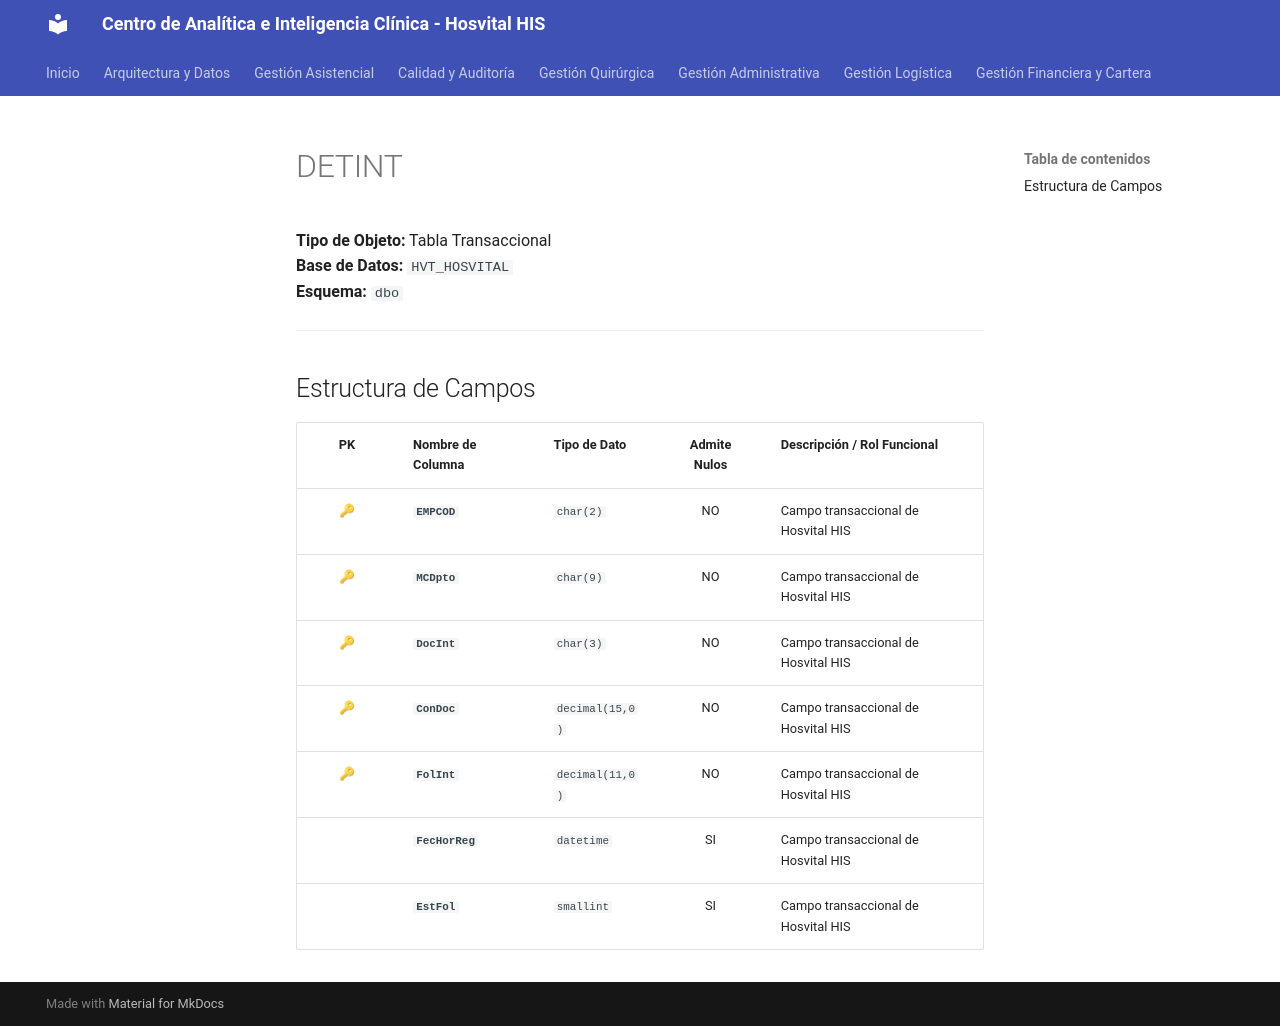

repository: SoporteSaludtech/superset-docs · page: diccionario-general/DETINT/index.html · generator: mkdocs

# DETINT

**Tipo de Objeto:** Tabla Transaccional  
**Base de Datos:** `HVT_HOSVITAL`  
**Esquema:** `dbo`

---

## Estructura de Campos

| PK | Nombre de Columna | Tipo de Dato | Admite Nulos | Descripción / Rol Funcional |
| :-: | :--- | :--- | :-: | :--- |
| 🔑 | **`EMPCOD`** | `char(2)` | NO | Campo transaccional de Hosvital HIS |
| 🔑 | **`MCDpto`** | `char(9)` | NO | Campo transaccional de Hosvital HIS |
| 🔑 | **`DocInt`** | `char(3)` | NO | Campo transaccional de Hosvital HIS |
| 🔑 | **`ConDoc`** | `decimal(15,0)` | NO | Campo transaccional de Hosvital HIS |
| 🔑 | **`FolInt`** | `decimal(11,0)` | NO | Campo transaccional de Hosvital HIS |
|  | **`FecHorReg`** | `datetime` | SI | Campo transaccional de Hosvital HIS |
|  | **`EstFol`** | `smallint` | SI | Campo transaccional de Hosvital HIS |
